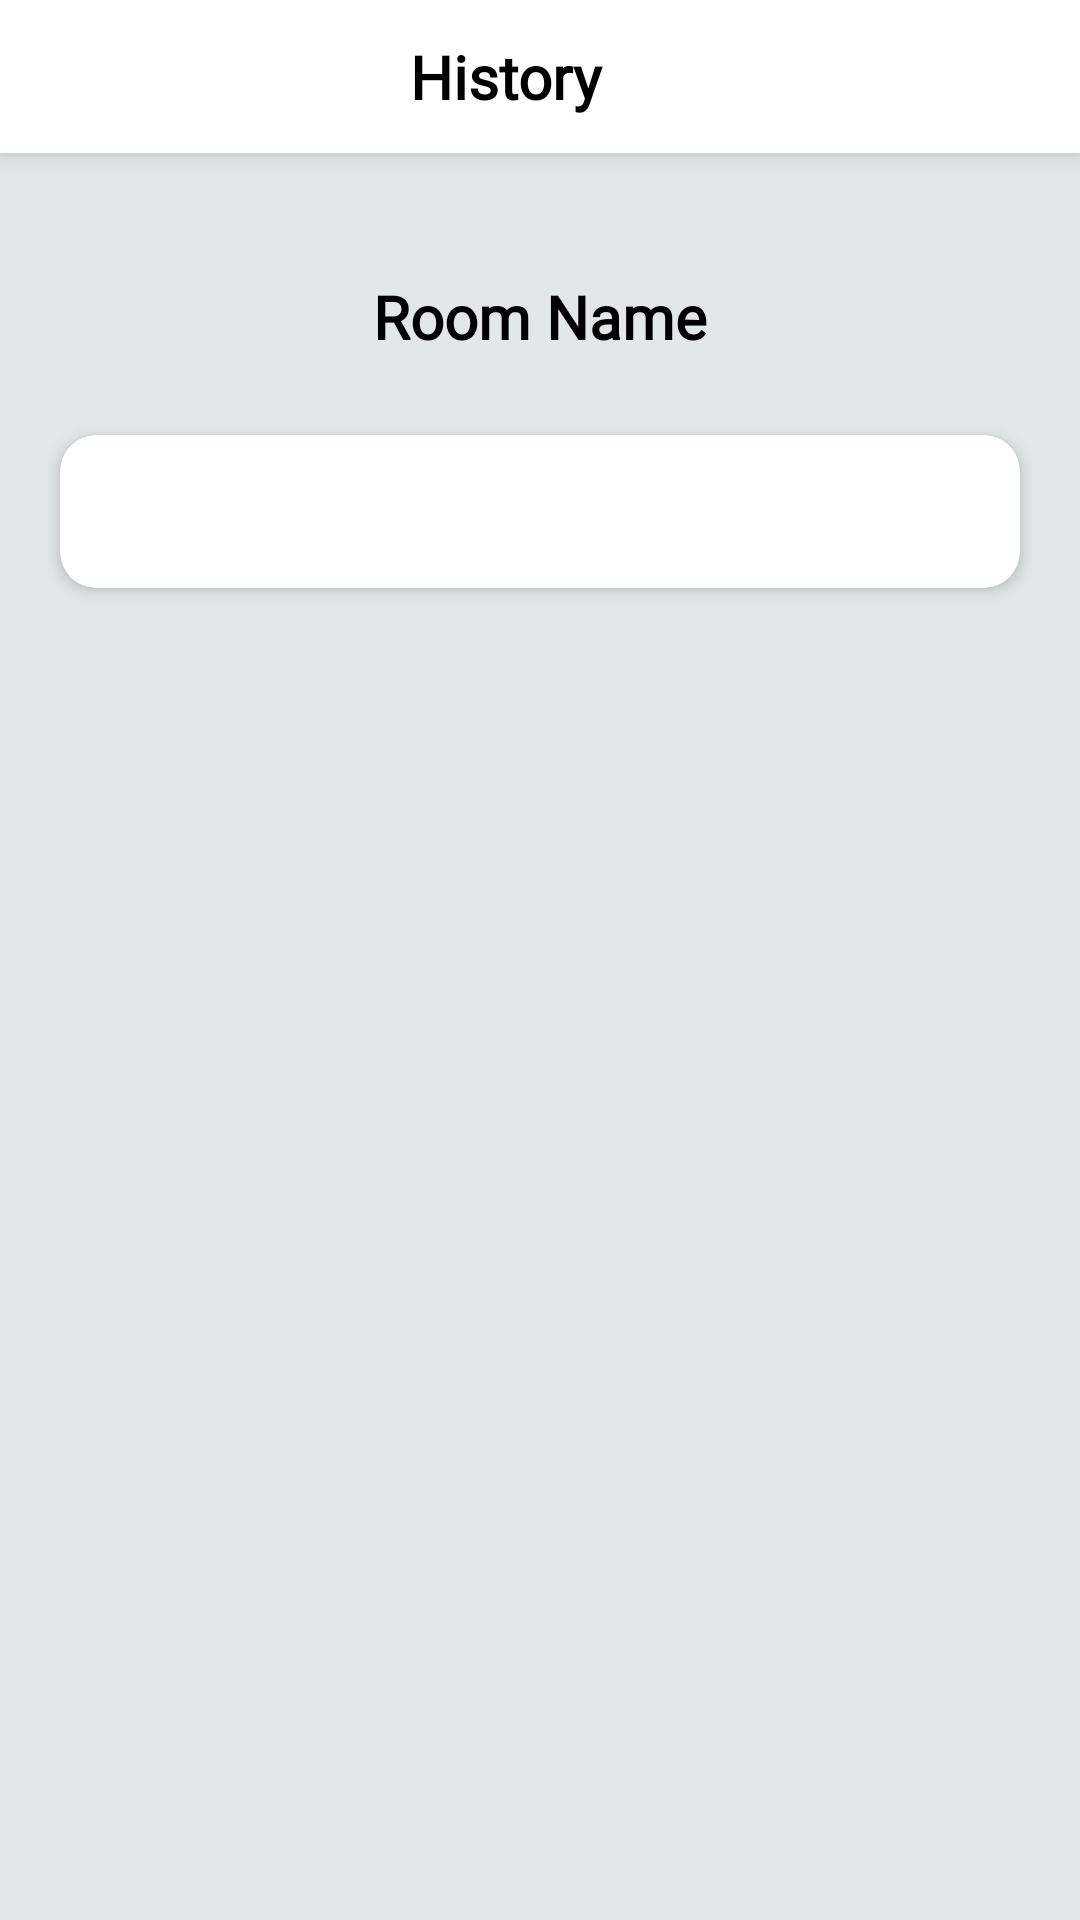

Write the Android layout XML for this screen, with the resource values it uses.
<!-- AndroidManifest.xml: application theme Base.Theme.EDEAF -->
<!-- res/layout/fragment_live_student_history.xml -->
<?xml version="1.0" encoding="utf-8"?>
<LinearLayout xmlns:android="http://schemas.android.com/apk/res/android"
    xmlns:app="http://schemas.android.com/apk/res-auto"
    xmlns:tools="http://schemas.android.com/tools"
    android:layout_width="match_parent"
    android:layout_height="match_parent"
    tools:context=".ui.livetrans.LiveStudentHistory"
    android:orientation="vertical"
    android:background="#E3E7E8">

    <LinearLayout
        android:layout_width="match_parent"
        android:layout_height="wrap_content"
        android:background="#ffffff"
        android:elevation="5dp"
        android:orientation="horizontal">

        <ImageView
            android:id="@+id/btnBack"
            android:layout_width="wrap_content"
            android:layout_height="wrap_content"
            android:src="@drawable/arrow_left"
            android:paddingVertical="12dp"
            android:layout_marginLeft="27dp"
            android:layout_gravity="center_vertical"/>

        <TextView
            android:layout_width="match_parent"
            android:layout_height="wrap_content"
            android:layout_gravity="center_vertical"
            android:paddingVertical="12dp"
            android:gravity="center_horizontal"
            android:paddingRight="50dp"
            android:text="History"
            android:fontFamily="@font/poppins_semi_bold"
            android:textColor="#000000"
            android:textSize="20sp"
            android:textStyle="bold"/>

    </LinearLayout>

    <TextView
        android:id="@+id/titleDetailHistory"
        android:fontFamily="@font/poppins_semi_bold"
        android:layout_width="wrap_content"
        android:layout_height="wrap_content"
        android:layout_gravity="center"
        android:layout_marginTop="41dp"
        android:text="Room Name"
        android:textSize="20sp"
        android:textColor="#000000"
        android:textStyle="bold"/>

    <androidx.cardview.widget.CardView
        android:layout_width="match_parent"
        android:layout_height="wrap_content"
        android:layout_gravity="center"
        android:layout_marginTop="26dp"
        android:layout_marginHorizontal="20dp"
        app:cardCornerRadius="12dp"
        app:cardElevation="3dp">

        <TextView
            android:layout_width="match_parent"
            android:layout_height="wrap_content"
            android:paddingHorizontal="22dp"
            android:paddingVertical="16dp"
            android:id="@+id/historyTextDetail"
            android:fontFamily="@font/poppins_regular"
            android:textSize="14sp"
            android:lineSpacingExtra="3dp"
            android:textColor="#000000"/>

    </androidx.cardview.widget.CardView>

</LinearLayout>
<!-- resources referenced by this layout -->
<resources>
  <style name="Base.Theme.EDEAF" parent="Theme.MaterialComponents.Light.NoActionBar">
          
          <item name="colorPrimary">@color/highlightText</item>
          <item name="colorPrimaryVariant">@color/black</item>
          <item name="colorOnPrimary">@color/white</item>
          
          <item name="colorSecondary">@color/teal_200</item>
          <item name="colorSecondaryVariant">@color/teal_700</item>
          <item name="colorOnSecondary">@color/white</item>
          
          <item name="android:statusBarColor">@color/white</item>
          <item name="android:windowLightStatusBar">true</item>
          <item name="android:windowIsTranslucent">true</item>
      </style>
  <color name="highlightText">#1B8EFD</color>
  <color name="black">#FF000000</color>
  <color name="white">#FFFFFFFF</color>
  <color name="teal_200">#FF03DAC5</color>
  <color name="teal_700">#FF018786</color>
</resources>
